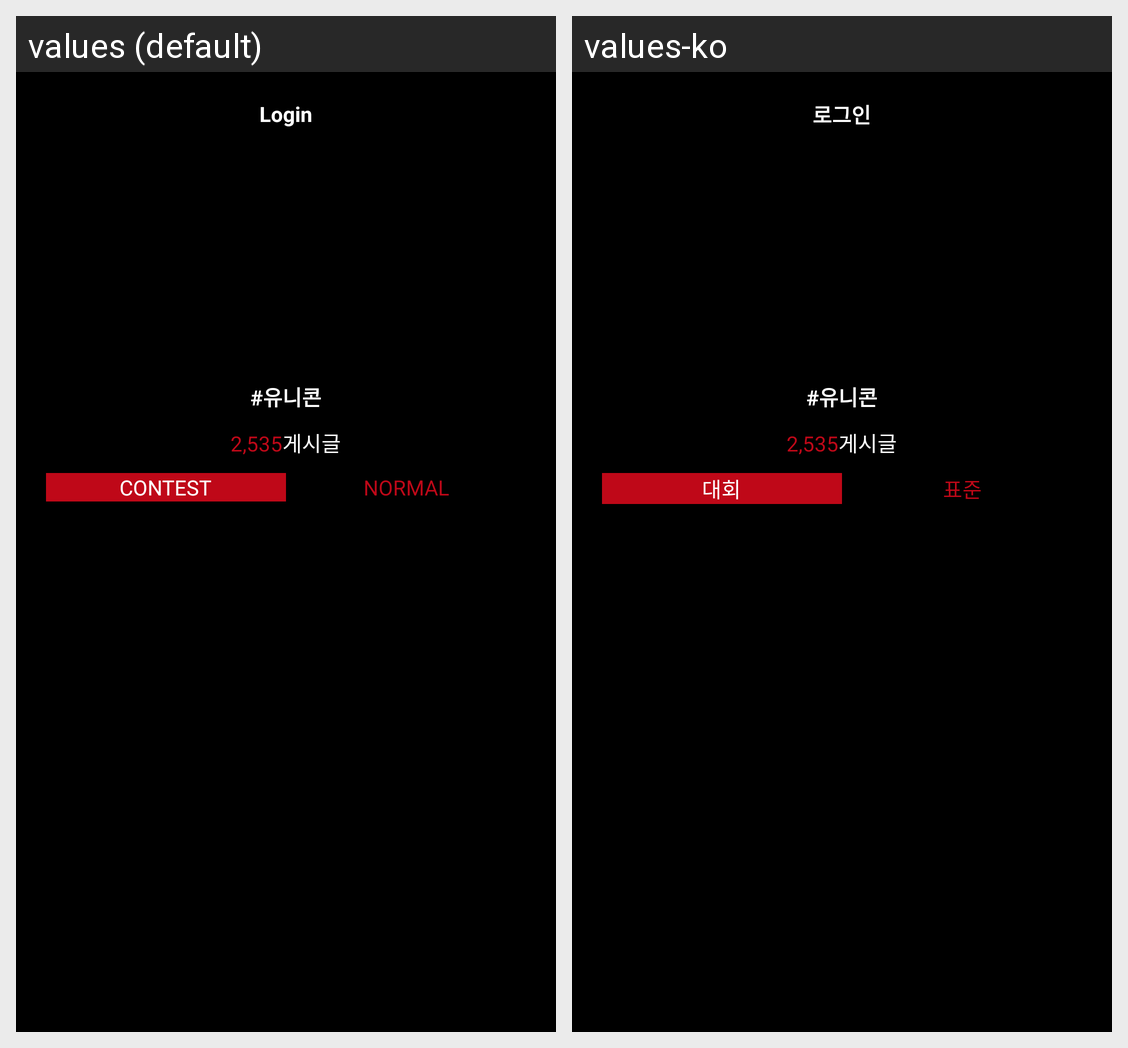

For this localized Android screen grid, give each drawn string resource with its value in every locale shown.
Android screen res/layout/hashtag.xml rendered under 2 locales, left to right: values (default), values-ko. Device: Nexus 5 (rendered at 1080×1920; each locale shown at half size, 540×960, under a caption strip naming it); theme AppTheme.
Strings drawn on this screen, with the default value and each locale's value (text and hints the layout hard-codes, and strings that could not be matched under every locale, appear in the picture but are not listed):

login
  values: Login
  values-ko: 로그인

contest
  values: Contest
  values-ko: 대회

normal
  values: Normal
  values-ko: 표준
